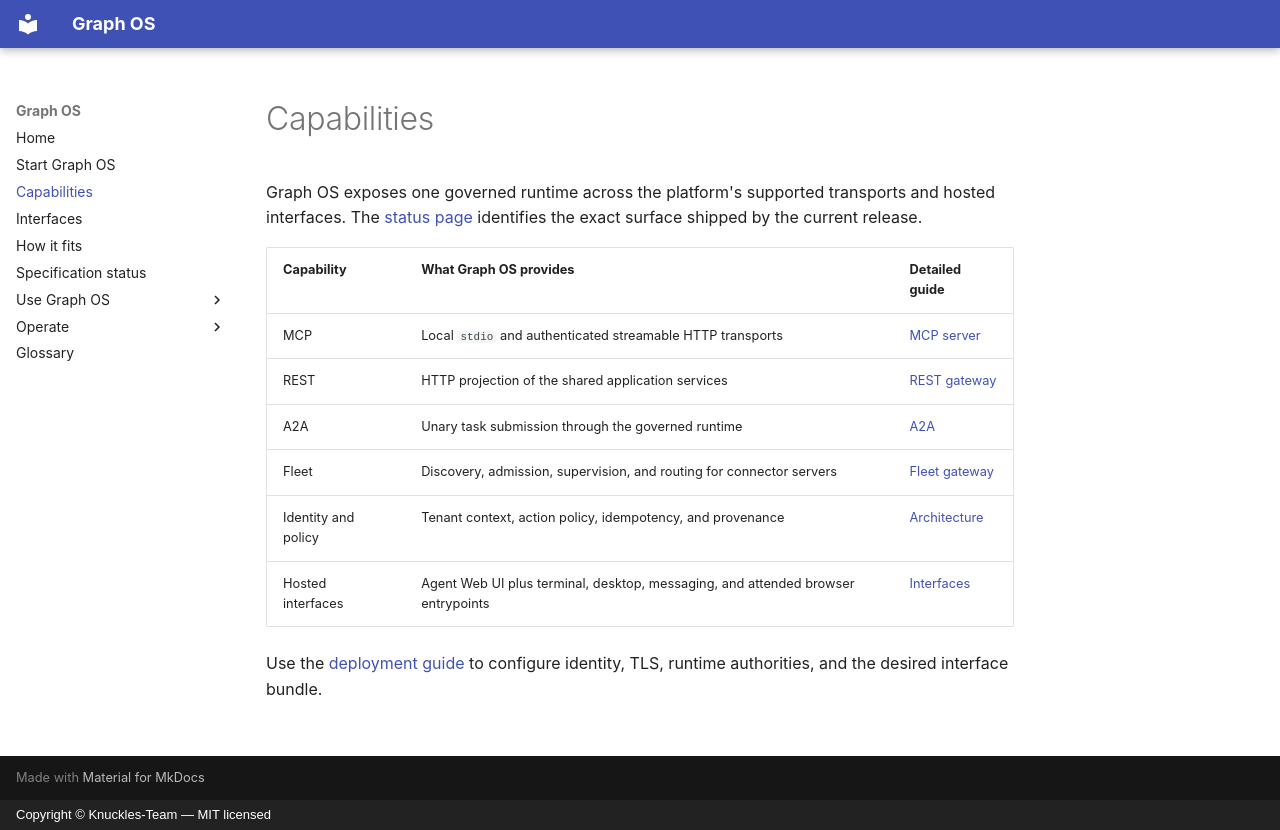

repository: Knuckles-Team/graph-os · page: capabilities/index.html · generator: mkdocs · copyright: Copyright © Knuckles-Team — MIT licensed

# Capabilities

Graph OS exposes one governed runtime across the platform's supported
transports and hosted interfaces. The [status page](status.md) identifies the
exact surface shipped by the current release.

| Capability | What Graph OS provides | Detailed guide |
|---|---|---|
| MCP | Local `stdio` and authenticated streamable HTTP transports | [MCP server](mcp-server.md) |
| REST | HTTP projection of the shared application services | [REST gateway](gateway.md) |
| A2A | Unary task submission through the governed runtime | [A2A](a2a.md) |
| Fleet | Discovery, admission, supervision, and routing for connector servers | [Fleet gateway](fleet.md) |
| Identity and policy | Tenant context, action policy, idempotency, and provenance | [Architecture](architecture.md) |
| Hosted interfaces | Agent Web UI plus terminal, desktop, messaging, and attended browser entrypoints | [Interfaces](interfaces.md) |

Use the [deployment guide](deployment.md) to configure identity, TLS, runtime
authorities, and the desired interface bundle.
